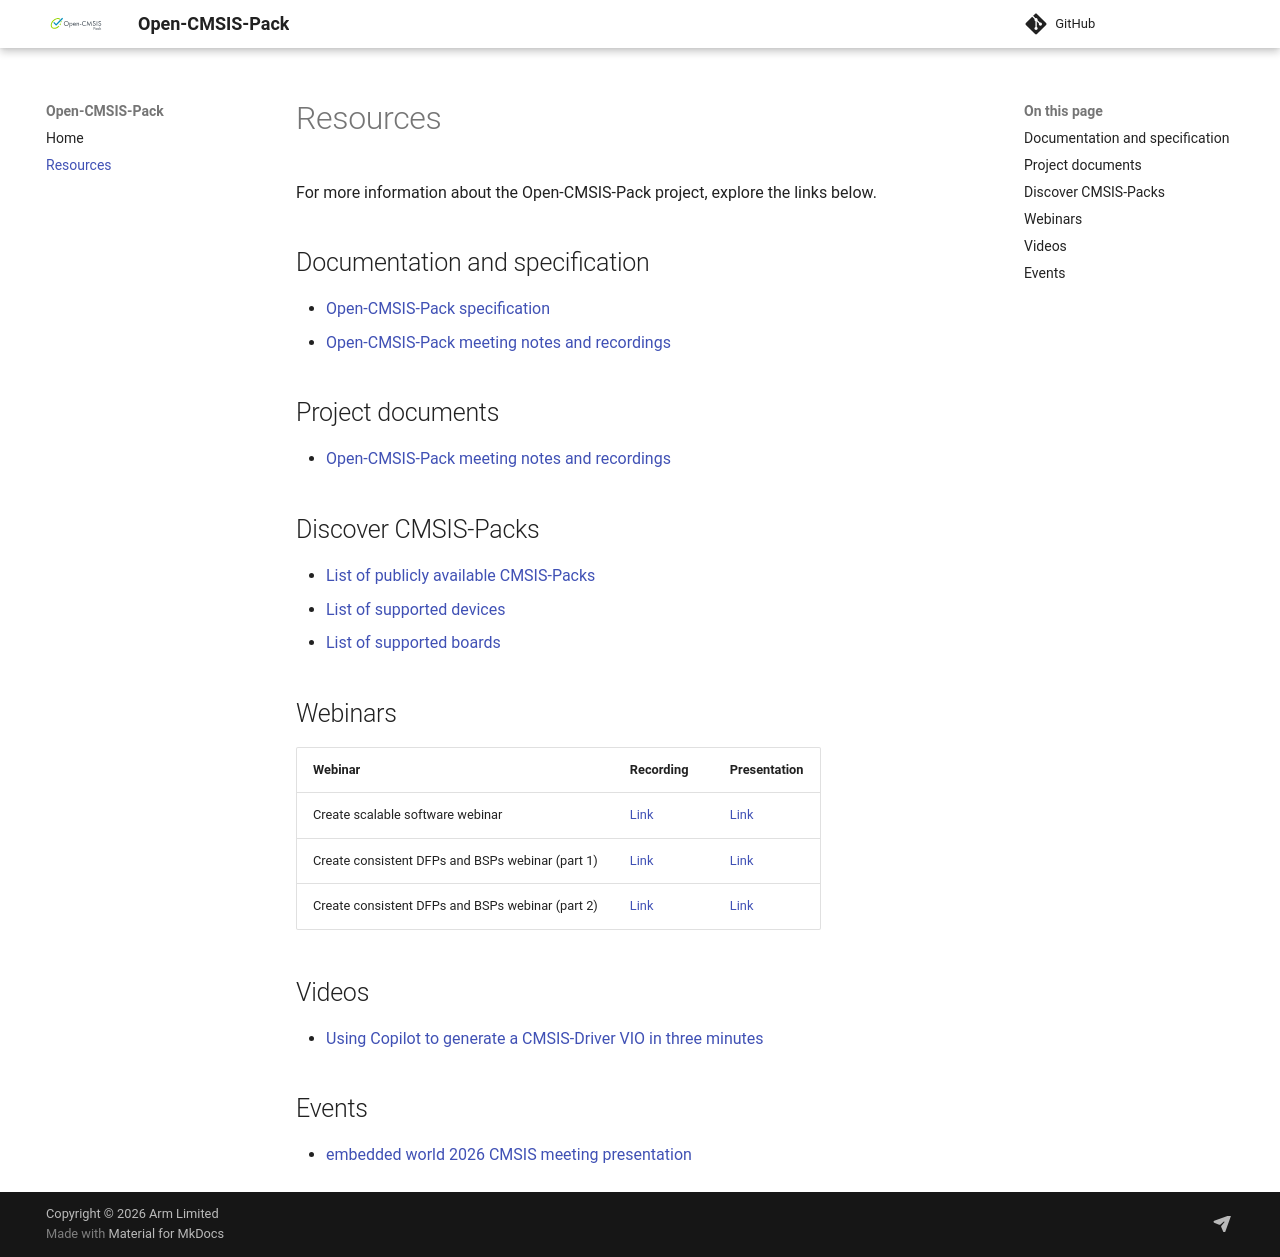

repository: Open-CMSIS-Pack/landing · page: resources/index.html · generator: mkdocs

# Resources

For more information about the Open-CMSIS-Pack project, explore the links below.

## Documentation and specification

- [Open-CMSIS-Pack specification](https://open-cmsis-pack.github.io/Open-CMSIS-Pack-Spec/main/html/index.html)
- [Open-CMSIS-Pack meeting notes and recordings](https://github.com/Open-CMSIS-Pack/landing/wiki/Open%E2%80%90CMSIS%E2%80%90Pack-Technical-Meetings)

## Project documents

- [Open-CMSIS-Pack meeting notes and recordings](https://github.com/Open-CMSIS-Pack/landing/wiki/Open%E2%80%90CMSIS%E2%80%90Pack-Technical-Meetings)

## Discover CMSIS-Packs

- [List of publicly available CMSIS-Packs](https://www.keil.arm.com/packs/)
- [List of supported devices](https://www.keil.arm.com/devices/)
- [List of supported boards](https://www.keil.arm.com/boards/)

## Webinars

| Webinar | Recording | Presentation |
|---------|-----------|--------------|
| Create scalable software webinar | [Link](https://armkeil.blob.core.windows.net/developer/Files/videos/CMSIS/20240611_CreateScalableSoftware.mp4) | [Link](https://armkeil.blob.core.windows.net/developer/Files/videos/CMSIS/20240611_CreateScalableSoftware.pdf) |
| Create consistent DFPs and BSPs webinar (part 1) | [Link](http://linaro.atlassian.net/wiki/spaces/CMSIS/pages/29847093264/Open-CMSIS-Pack+Technical+Meeting+2025-02-18#Meeting-Recording) | [Link](http://linaro.atlassian.net/wiki/spaces/CMSIS/pages/29847093264/Open-CMSIS-Pack+Technical+Meeting+2025-02-18#Slides) |
| Create consistent DFPs and BSPs webinar (part 2) | [Link](https://linaro.atlassian.net/wiki/spaces/CMSIS/pages/29884907525/Open-CMSIS-Pack+Technical+Meeting+2025-03-04#Meeting-Recording) | [Link](https://linaro.atlassian.net/wiki/spaces/CMSIS/pages/29884907525/Open-CMSIS-Pack+Technical+Meeting+2025-03-04#Slides) |

## Videos

- [Using Copilot to generate a CMSIS-Driver VIO in three minutes](https://armkeil.blob.core.windows.net/developer/Files/videos/KeilStudio/20251204_UsingCopilot4VIO.mp4)

## Events

- [embedded world 2026 CMSIS meeting presentation](https://armkeil.blob.core.windows.net/developer/Files/Open-CMSIS-Pack/2026/20260310_CMSIS_ML_Partner_Event.pdf)
